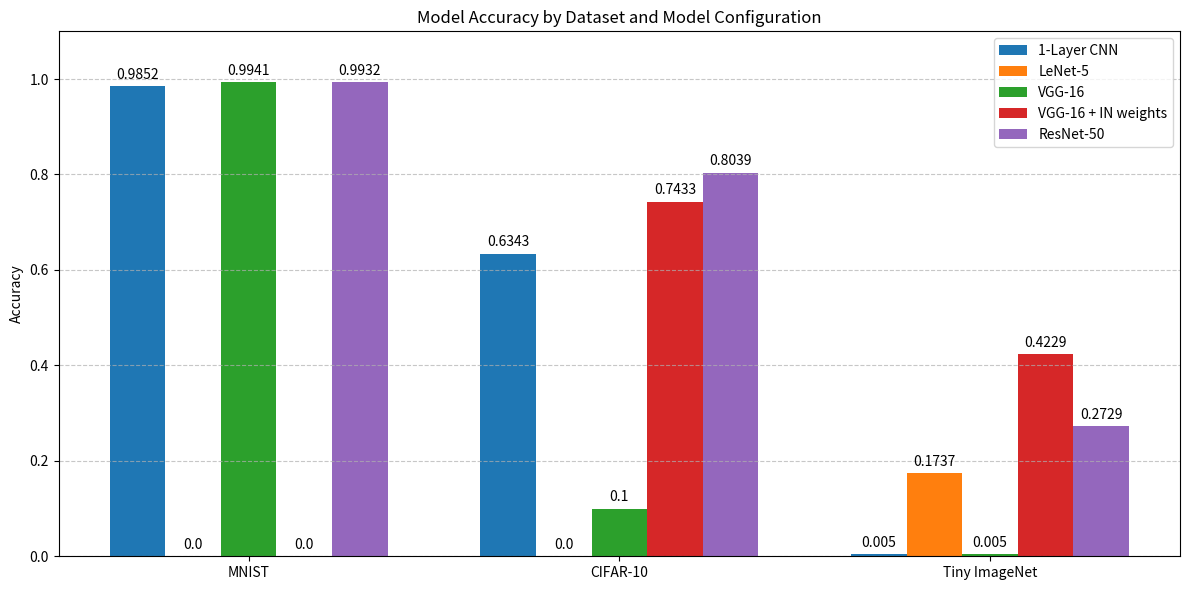

The script that saved this image: (Note: this script raises an exception after producing the figure.)
import matplotlib.pyplot as plt
import numpy as np

# Updating the models and accuracies with the ResNet-50 results
models = [
    "1-Layer CNN",
    "LeNet-5",
    "VGG-16",
    "VGG-16 + IN weights",
    "ResNet-50"
]

datasets = ["MNIST", "CIFAR-10", "Tiny ImageNet"]

# Updated accuracies with ResNet-50 results
accuracies = [
    [0.9852, 0.6343, 0.005],  # 1-Layer CNN
    [0, 0, 0.1737],  # LeNet-5
    [0.9941, 0.1, 0.005],  # VGG-16
    [0, 0.7433, 0.4229],  # VGG-16 + IN weights
    [0.9932, 0.8039, 0.2729]  # ResNet-50
]

x = np.arange(len(datasets))  # the label locations
width = 0.15  # the width of the bars

fig, ax = plt.subplots(figsize=(12, 6))

rects = []
for i, (model, acc) in enumerate(zip(models, accuracies)):
    rects.append(ax.bar(x + i*width, acc, width, label=model))

# Add some text for labels, title and custom x-axis tick labels, etc.
ax.set_ylabel('Accuracy')
ax.set_title('Model Accuracy by Dataset and Model Configuration')
ax.set_xticks(x + width*(len(models)/2 - 0.5))
ax.set_xticklabels(datasets)
ax.legend()

# Autolabel function to display the label on top of the bars
def autolabel(rects):
    """Attach a text label above each bar in *rects*, displaying its height."""
    for rect in rects:
        height = rect.get_height()
        ax.annotate('{}'.format(round(height, 4)) if height is not None else '',
                    xy=(rect.get_x() + rect.get_width() / 2, height),
                    xytext=(0, 3),  # 3 points vertical offset
                    textcoords="offset points",
                    ha='center', va='bottom')

for rect in rects:
    autolabel(rect)

fig.tight_layout()
plt.xticks(rotation=0)  # Making labels along the x-axis straight
plt.ylim([0, 1.1])  # to better visualize the accuracies
plt.grid(axis='y', linestyle='--', alpha=0.7)

plt.savefig('paper/accuracy_comparison.png', bbox_inches='tight', dpi=300)
